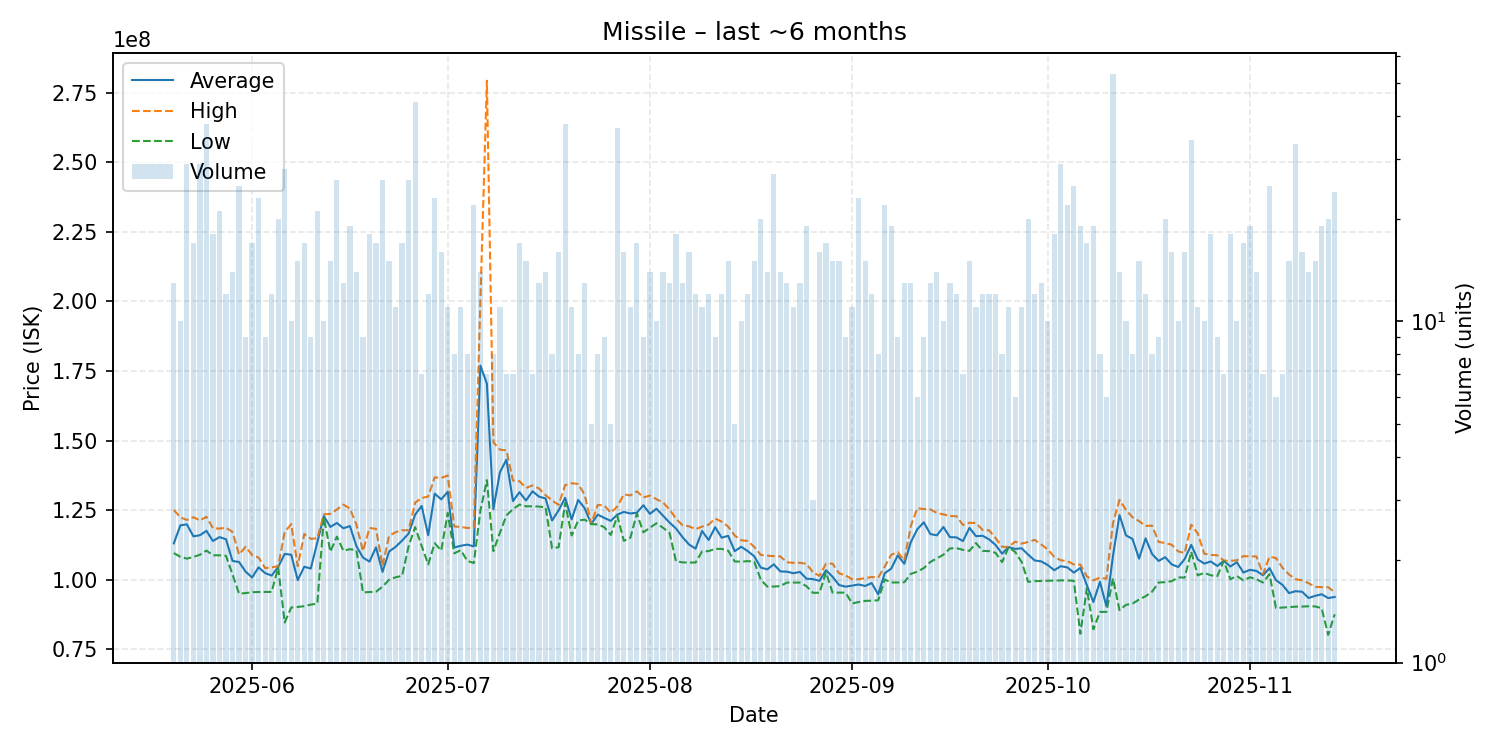

Values plotted in this chart, from the file beside it:
date, average, highest, lowest, order_count, volume
2025-05-20, 113092308, 125100000, 109600000, 10, 13
2025-05-21, 119550000, 122400000, 108250000, 9, 10
2025-05-22, 119920690, 121500000, 107600000, 20, 29
2025-05-23, 115611765, 122500000, 108200000, 15, 17
2025-05-24, 116000000, 121300000, 109000000, 26, 29
2025-05-25, 117590263, 122650000, 110500000, 33, 38
2025-05-26, 113938889, 118500000, 108800000, 18, 18
2025-05-27, 115347619, 118400000, 108800000, 21, 21
2025-05-28, 114558333, 118700000, 108600000, 12, 12
2025-05-29, 106765714, 117200000, 101900000, 14, 14
2025-05-30, 106396800, 109050000, 95020000, 23, 25
2025-05-31, 102933333, 111850000, 95220000, 9, 9
2025-06-01, 100846471, 108900000, 95535000, 14, 17
2025-06-02, 104470000, 108000000, 95620000, 21, 23
2025-06-03, 102385556, 104200000, 95635000, 9, 9
2025-06-04, 101525833, 104450000, 95645000, 12, 12
2025-06-05, 104613500, 104900000, 104400000, 15, 20
2025-06-06, 109289643, 117150000, 84645000, 25, 28
2025-06-07, 109005000, 120000000, 90040000, 10, 10
2025-06-08, 99869333, 104900000, 90245000, 15, 15
2025-06-09, 104694706, 116450000, 90520000, 17, 17
2025-06-10, 104033333, 114700000, 91080000, 9, 9
2025-06-11, 113440476, 114950000, 91430000, 19, 21
2025-06-12, 122900000, 123500000, 122400000, 10, 10
2025-06-13, 118983333, 123700000, 110100000, 15, 15
2025-06-14, 120415385, 125250000, 115500000, 26, 26
2025-06-15, 118515385, 127000000, 110450000, 12, 13
2025-06-16, 119300000, 125600000, 111000000, 15, 19
2025-06-17, 112076429, 119800000, 110600000, 14, 14
2025-06-18, 107994444, 110300000, 95475000, 8, 9
2025-06-19, 106530000, 118600000, 95610000, 18, 18
2025-06-20, 111665882, 118300000, 95730000, 17, 17
2025-06-21, 102831538, 105000000, 97520000, 21, 26
2025-06-22, 110144000, 115750000, 100000000, 15, 15
2025-06-23, 111827273, 117100000, 100900000, 11, 11
2025-06-24, 114076471, 117800000, 101400000, 11, 17
2025-06-25, 116603846, 117800000, 112100000, 13, 26
2025-06-26, 123422727, 127700000, 118900000, 38, 44
2025-06-27, 126500000, 129400000, 112150000, 7, 7
2025-06-28, 115991667, 129900000, 105500000, 11, 12
2025-06-29, 130952174, 136800000, 113150000, 18, 23
2025-06-30, 128887500, 136600000, 110500000, 14, 16
2025-07-01, 131618182, 137450000, 124000000, 11, 11
2025-07-02, 111612500, 119150000, 109500000, 8, 8
2025-07-03, 112218182, 119000000, 110650000, 11, 11
2025-07-04, 112637500, 118600000, 106800000, 7, 8
2025-07-05, 112000000, 118800000, 106000000, 18, 22
2025-07-06, 176978571, 199900000, 124750000, 13, 14
2025-07-07, 170471429, 279300000, 135800000, 7, 7
2025-07-08, 125387500, 149400000, 110300000, 8, 8
2025-07-09, 138627273, 146750000, 116900000, 11, 11
2025-07-10, 143157143, 146500000, 123100000, 7, 7
2025-07-11, 128271429, 135650000, 125400000, 7, 7
2025-07-12, 131476471, 135400000, 127000000, 16, 17
2025-07-13, 128486667, 133000000, 126400000, 14, 15
2025-07-14, 131800000, 133900000, 126400000, 7, 7
2025-07-15, 129861538, 132800000, 126300000, 12, 13
2025-07-16, 129207143, 130400000, 126000000, 14, 14
2025-07-17, 121300000, 128500000, 111300000, 7, 8
2025-07-18, 124950000, 126900000, 111700000, 13, 16
... 119 more rows
